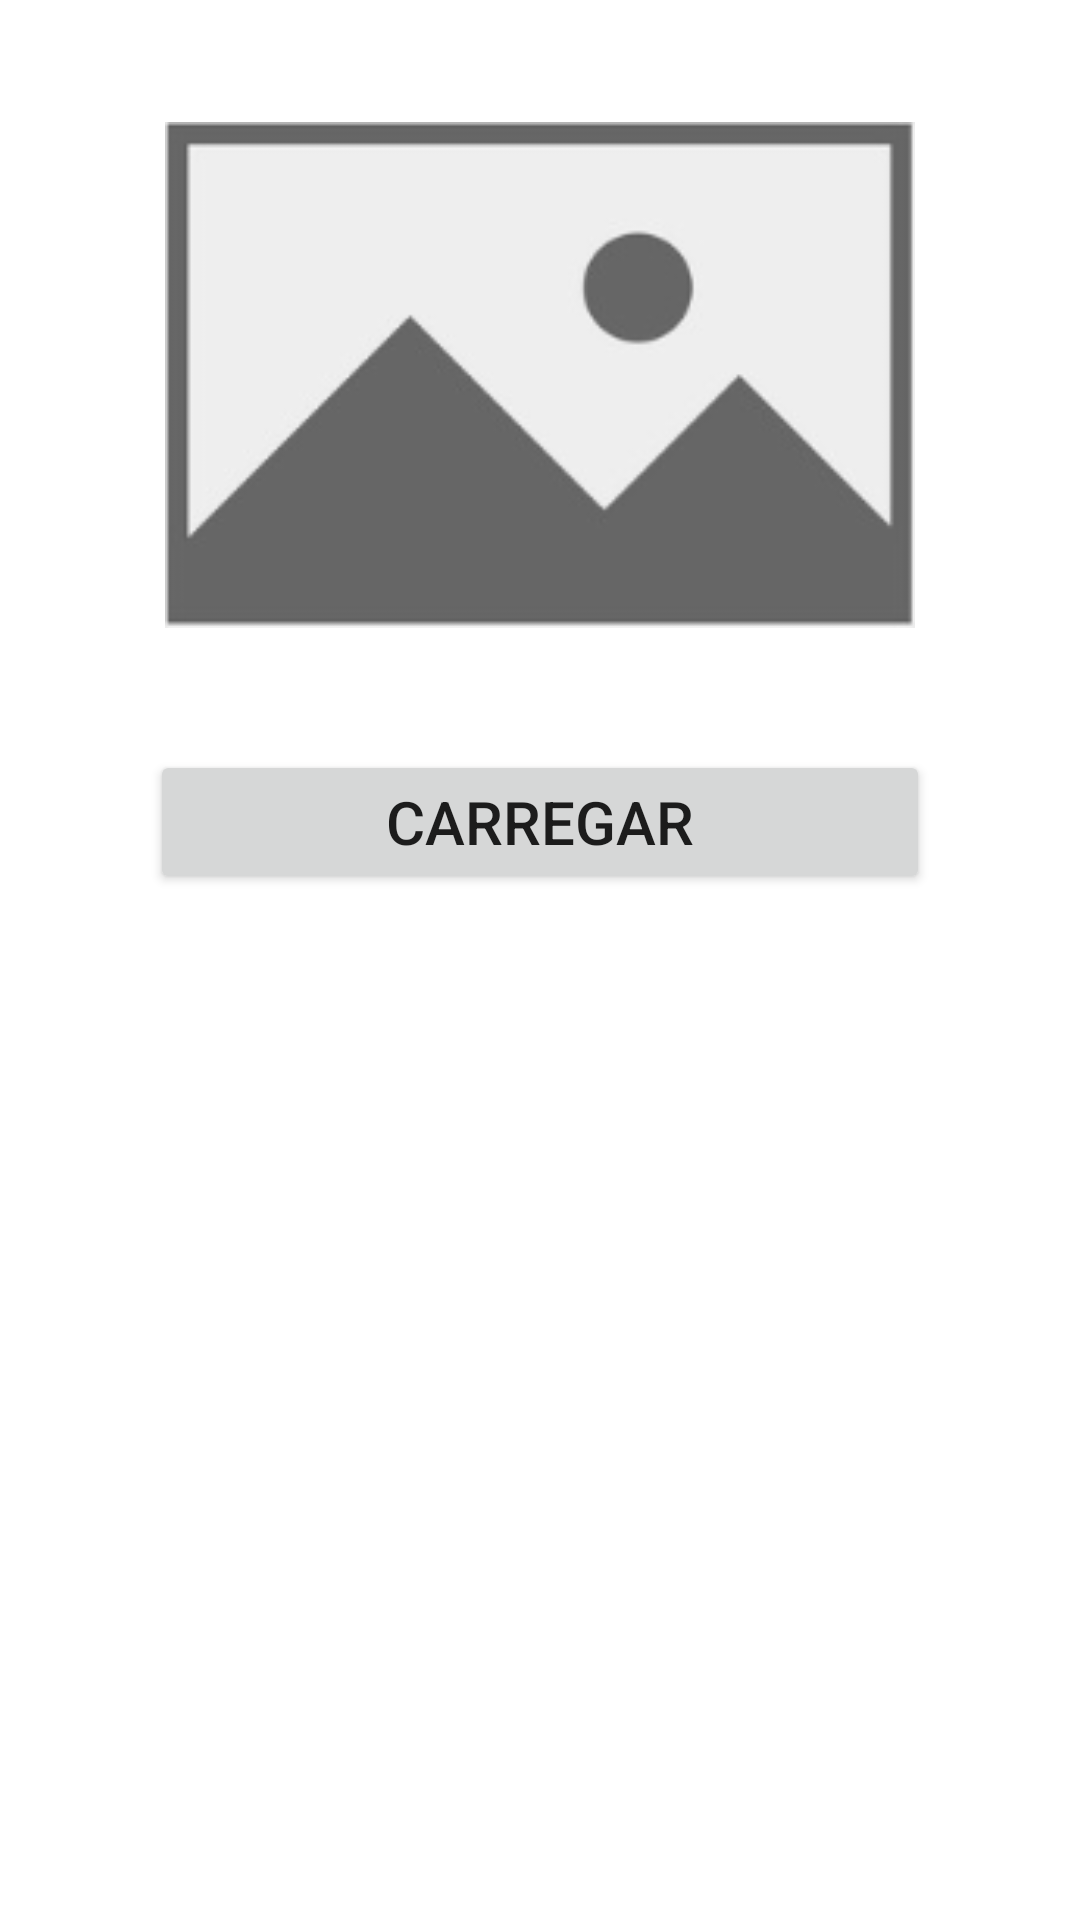

Reconstruct the res/layout file that produces this screen, plus the resources it refers to.
<!-- AndroidManifest.xml: application theme Theme.ECStore -->
<!-- res/layout/img_form.xml -->
<?xml version="1.0" encoding="utf-8"?>
<androidx.constraintlayout.widget.ConstraintLayout xmlns:android="http://schemas.android.com/apk/res/android"
    android:layout_width="match_parent"
    android:layout_height="wrap_content"
    xmlns:app="http://schemas.android.com/apk/res-auto">

    <ImageView
        android:id="@+id/img_dialog"
        android:layout_width="250dp"
        android:layout_height="250dp"
        android:src="@drawable/img_blank"
        app:layout_constraintStart_toStartOf="parent"
        app:layout_constraintEnd_toEndOf="parent"
        app:layout_constraintTop_toTopOf="parent"
        />

    <androidx.appcompat.widget.AppCompatButton
        android:id="@+id/btn_dialog"
        android:layout_width="match_parent"
        android:layout_height="wrap_content"
        app:layout_constraintTop_toBottomOf="@id/img_dialog"
        android:layout_marginStart="50dp"
        android:layout_marginEnd="50dp"
        android:text="carregar"
        android:textSize="20dp"
        />

</androidx.constraintlayout.widget.ConstraintLayout>
<!-- resources referenced by this layout -->
<resources>
  <!-- drawable img_blank: png bitmap (drawable, 13166 bytes) -->
  <style name="Theme.ECStore" parent="Theme.MaterialComponents.DayNight.NoActionBar">
          
          <item name="colorPrimary">@color/purple_500</item>
          <item name="colorPrimaryVariant">@color/purple_700</item>
          <item name="colorOnPrimary">@color/white</item>
          
          <item name="colorSecondary">@color/teal_200</item>
          <item name="colorSecondaryVariant">@color/teal_700</item>
          <item name="colorOnSecondary">@color/black</item>
          
          <item name="android:statusBarColor">?attr/colorPrimaryVariant</item>
          
      </style>
  <!-- not gathered from this repository: default colours our renderer supplied (Android Studio template values) -->
  <color name="purple_500">#FF6200EE</color>
  <color name="purple_700">#FF3700B3</color>
  <color name="teal_200">#FF03DAC5</color>
  <color name="teal_700">#FF018786</color>
  <color name="black">#FF000000</color>
  <color name="white">#FFFFFFFF</color>
</resources>
